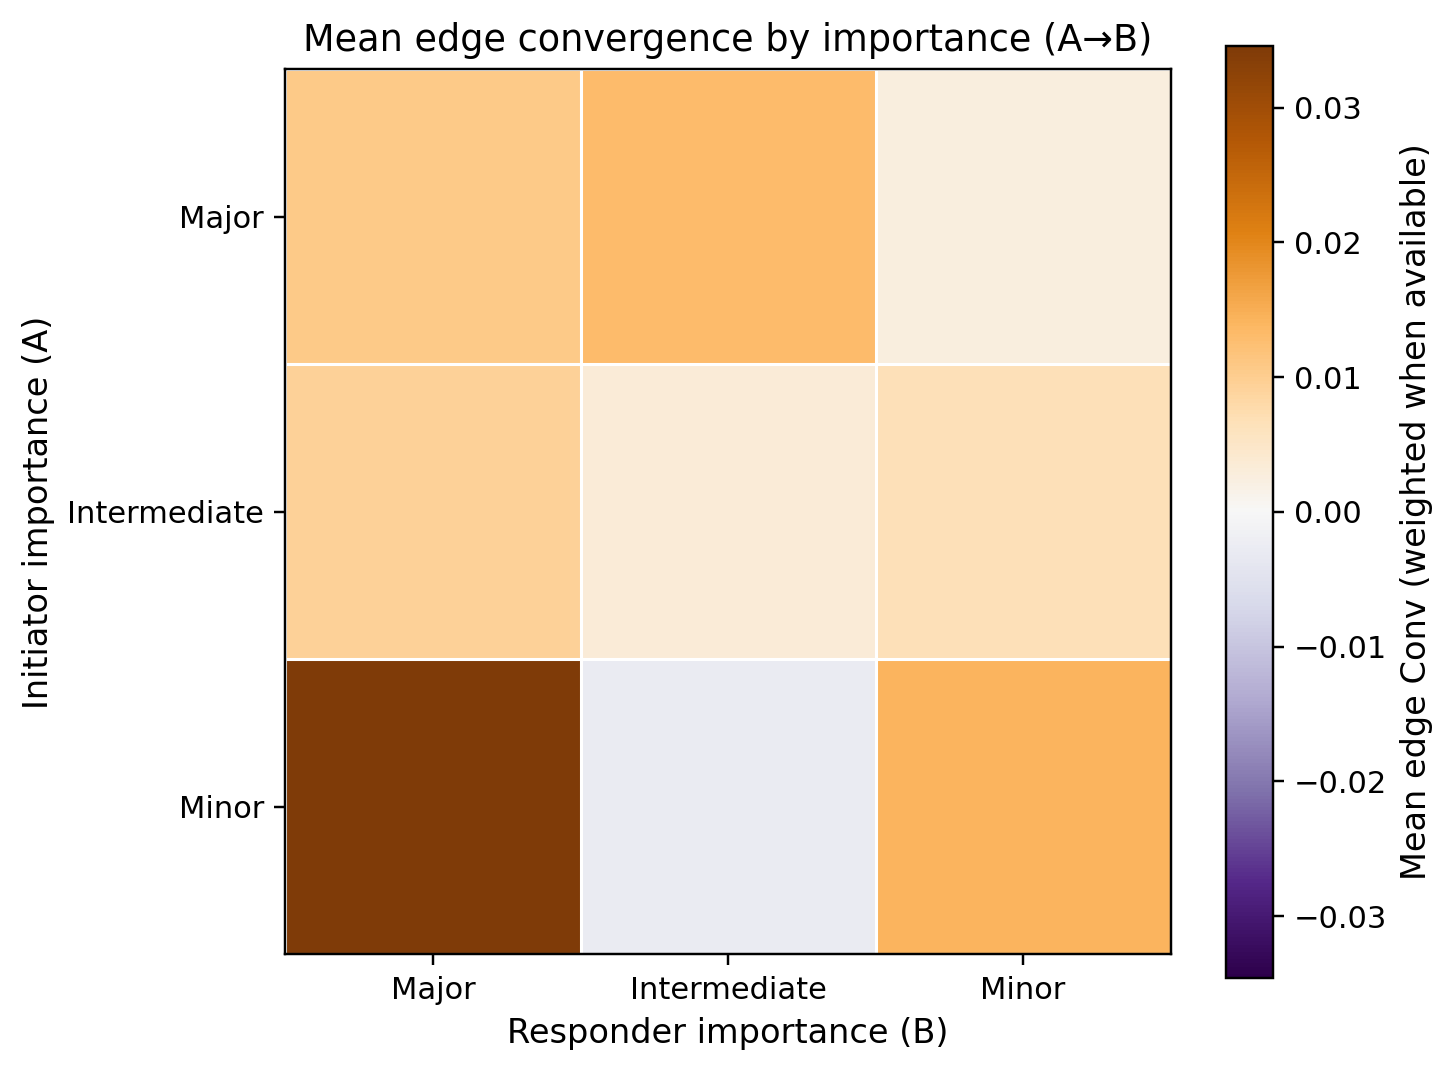

Values plotted in this chart, from the file beside it:
a_category, major, intermediate, minor
major, 0.0106, 0.01302, 0.002544
intermediate, 0.009208, 0.003294, 0.006683
minor, 0.03456, -0.002816, 0.01419
